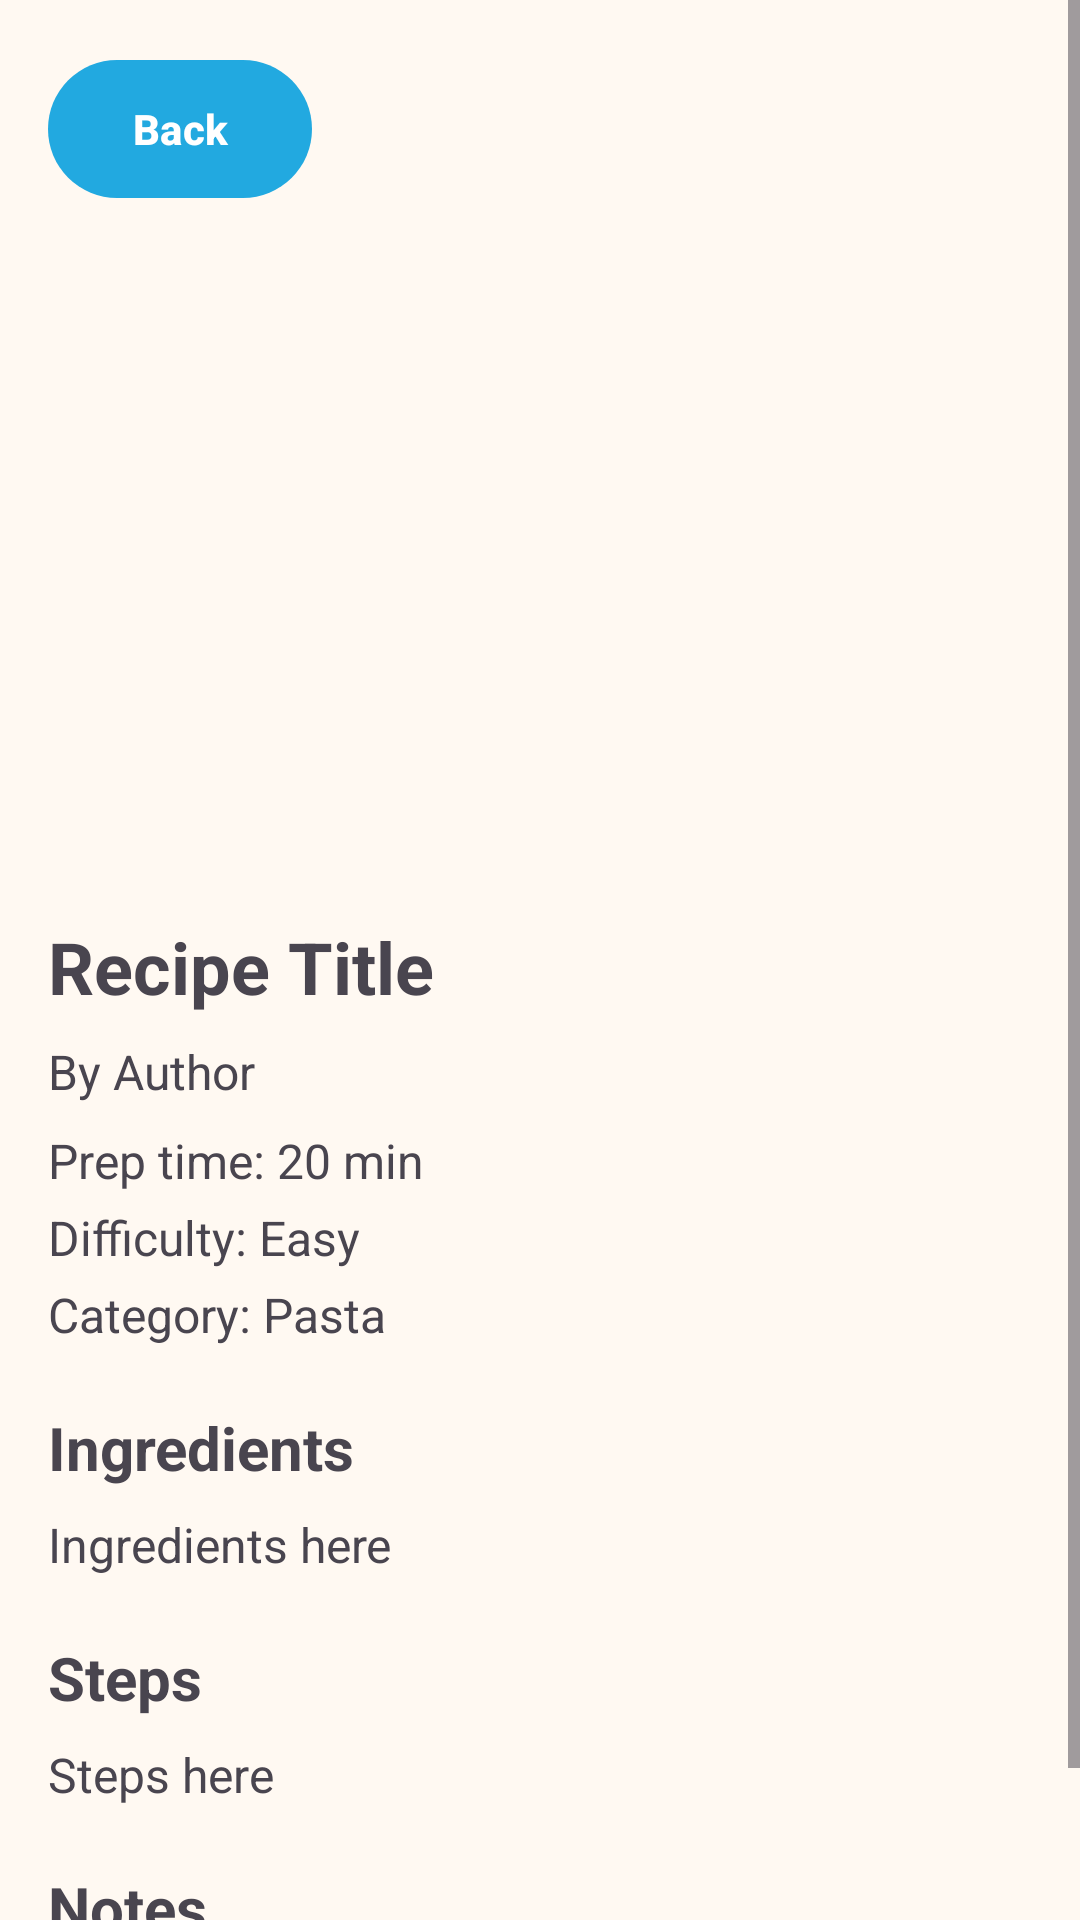

This screen was rendered from an Android layout file. Write that file and the resources it references.
<!-- AndroidManifest.xml: application theme Theme.RecipeBookAppAndorid -->
<!-- res/layout/fragment_recipe_details.xml -->
<?xml version="1.0" encoding="utf-8"?>
<ScrollView xmlns:android="http://schemas.android.com/apk/res/android"
    android:layout_width="match_parent"
    android:layout_height="match_parent"
    android:fillViewport="true">

    <LinearLayout
        android:layout_width="match_parent"
        android:layout_height="wrap_content"
        android:orientation="vertical"
        android:padding="16dp">

        <com.google.android.material.button.MaterialButton
            android:id="@+id/btnBack"
            android:layout_width="wrap_content"
            android:layout_height="wrap_content"
            android:text="Back"
            android:textAllCaps="false" />

        <ImageView
            android:id="@+id/ivRecipeImage"
            android:layout_width="match_parent"
            android:layout_height="220dp"
            android:scaleType="centerCrop"
            android:src="@drawable/ic_launcher_background" />

        <TextView
            android:id="@+id/tvRecipeTitle"
            android:layout_width="match_parent"
            android:layout_height="wrap_content"
            android:layout_marginTop="16dp"
            android:text="Recipe Title"
            android:textSize="24sp"
            android:textStyle="bold" />

        <TextView
            android:id="@+id/tvRecipeAuthor"
            android:layout_width="match_parent"
            android:layout_height="wrap_content"
            android:layout_marginTop="8dp"
            android:text="By Author"
            android:textSize="16sp" />

        <com.google.android.material.button.MaterialButton
            android:id="@+id/btnImportRecipe"
            android:layout_width="wrap_content"
            android:layout_height="wrap_content"
            android:layout_marginTop="12dp"
            android:text="Import to My Recipes"
            android:textAllCaps="false"
            android:visibility="gone" />

        <LinearLayout
            android:id="@+id/layoutRecipeActions"
            android:layout_width="match_parent"
            android:layout_height="wrap_content"
            android:layout_marginTop="12dp"
            android:orientation="horizontal"
            android:visibility="gone">

            <com.google.android.material.button.MaterialButton
                android:id="@+id/btnEditRecipe"
                android:layout_width="0dp"
                android:layout_height="wrap_content"
                android:layout_weight="1"
                android:text="Edit"
                android:textAllCaps="false" />

            <com.google.android.material.button.MaterialButton
                android:id="@+id/btnDeleteRecipe"
                style="@style/Widget.Material3.Button.OutlinedButton"
                android:layout_width="0dp"
                android:layout_height="wrap_content"
                android:layout_marginStart="12dp"
                android:layout_weight="1"
                android:text="Delete"
                android:textAllCaps="false" />
        </LinearLayout>

        <TextView
            android:id="@+id/tvPrepTime"
            android:layout_width="match_parent"
            android:layout_height="wrap_content"
            android:layout_marginTop="8dp"
            android:text="Prep time: 20 min"
            android:textSize="16sp" />

        <TextView
            android:id="@+id/tvDifficulty"
            android:layout_width="match_parent"
            android:layout_height="wrap_content"
            android:layout_marginTop="4dp"
            android:text="Difficulty: Easy"
            android:textSize="16sp" />

        <TextView
            android:id="@+id/tvCategory"
            android:layout_width="match_parent"
            android:layout_height="wrap_content"
            android:layout_marginTop="4dp"
            android:text="Category: Pasta"
            android:textSize="16sp" />

        <TextView
            android:layout_width="match_parent"
            android:layout_height="wrap_content"
            android:layout_marginTop="20dp"
            android:text="Ingredients"
            android:textSize="20sp"
            android:textStyle="bold" />

        <TextView
            android:id="@+id/tvIngredients"
            android:layout_width="match_parent"
            android:layout_height="wrap_content"
            android:layout_marginTop="8dp"
            android:text="Ingredients here"
            android:textSize="16sp" />

        <TextView
            android:layout_width="match_parent"
            android:layout_height="wrap_content"
            android:layout_marginTop="20dp"
            android:text="Steps"
            android:textSize="20sp"
            android:textStyle="bold" />

        <TextView
            android:id="@+id/tvSteps"
            android:layout_width="match_parent"
            android:layout_height="wrap_content"
            android:layout_marginTop="8dp"
            android:text="Steps here"
            android:textSize="16sp" />

        <TextView
            android:layout_width="match_parent"
            android:layout_height="wrap_content"
            android:layout_marginTop="20dp"
            android:text="Notes"
            android:textSize="20sp"
            android:textStyle="bold" />

        <TextView
            android:id="@+id/tvNotes"
            android:layout_width="match_parent"
            android:layout_height="wrap_content"
            android:layout_marginTop="8dp"
            android:text="Notes here"
            android:textSize="16sp" />

    </LinearLayout>
</ScrollView>
<!-- resources referenced by this layout -->
<resources>
  <style name="Theme.RecipeBookAppAndorid" parent="Theme.Material3.DayNight.NoActionBar">
          <item name="colorPrimary">@color/navy_500</item>
          <item name="colorPrimaryContainer">@color/navy_700</item>
          <item name="colorOnPrimary">@color/white</item>
          <item name="colorSecondary">@color/cream_200</item>
          <item name="colorSecondaryContainer">@color/white</item>
          <item name="colorTertiary">@color/success</item>
          <item name="colorSurface">@color/cream_50</item>
          <item name="colorSurfaceVariant">@color/surface_tint</item>
          <item name="colorOnSurface">@color/ink_900</item>
          <item name="colorOutline">@color/stroke_soft</item>
          <item name="android:windowBackground">@color/cream_50</item>
          <item name="android:statusBarColor">@color/cream_50</item>
          <item name="android:navigationBarColor">@color/cream_50</item>
          <item name="materialButtonStyle">@style/Widget.RecipeBook.PrimaryButton</item>
          <item name="textInputStyle">@style/Widget.RecipeBook.InputLayout</item>
      </style>
  <color name="navy_500">#22A9E0</color>
  <color name="navy_700">#1C8FC0</color>
  <color name="white">#FFFFFFFF</color>
  <color name="cream_200">#FFE4CC</color>
  <color name="success">#2D7E53</color>
  <color name="cream_50">#FFF9F2</color>
  <color name="surface_tint">#FFFCE9D8</color>
  <color name="ink_900">#20313B</color>
  <color name="stroke_soft">#1F8DA6B0</color>
  <style name="Widget.RecipeBook.PrimaryButton" parent="Widget.Material3.Button">
          <item name="android:textAllCaps">false</item>
          <item name="android:minHeight">54dp</item>
          <item name="android:textStyle">bold</item>
          <item name="shapeAppearance">@style/ShapeAppearance.RecipeBook.Pill</item>
          <item name="backgroundTint">@color/navy_500</item>
          <item name="android:textColor">@color/white</item>
          <item name="iconTint">@color/white</item>
      </style>
  <style name="Widget.RecipeBook.InputLayout" parent="Widget.Material3.TextInputLayout.OutlinedBox">
          <item name="boxBackgroundColor">@color/surface_white</item>
          <item name="boxStrokeColor">@color/stroke_soft</item>
          <item name="boxStrokeWidthFocused">2dp</item>
          <item name="boxCornerRadiusTopStart">22dp</item>
          <item name="boxCornerRadiusTopEnd">22dp</item>
          <item name="boxCornerRadiusBottomStart">22dp</item>
          <item name="boxCornerRadiusBottomEnd">22dp</item>
          <item name="hintTextColor">@color/ink_500</item>
      </style>
  <style name="ShapeAppearance.RecipeBook.Pill" parent="ShapeAppearance.Material3.Corner.Full">
          <item name="cornerFamily">rounded</item>
          <item name="cornerSize">999dp</item>
      </style>
  <color name="surface_white">#FFFFFFFF</color>
  <color name="ink_500">#8C979B</color>
</resources>
